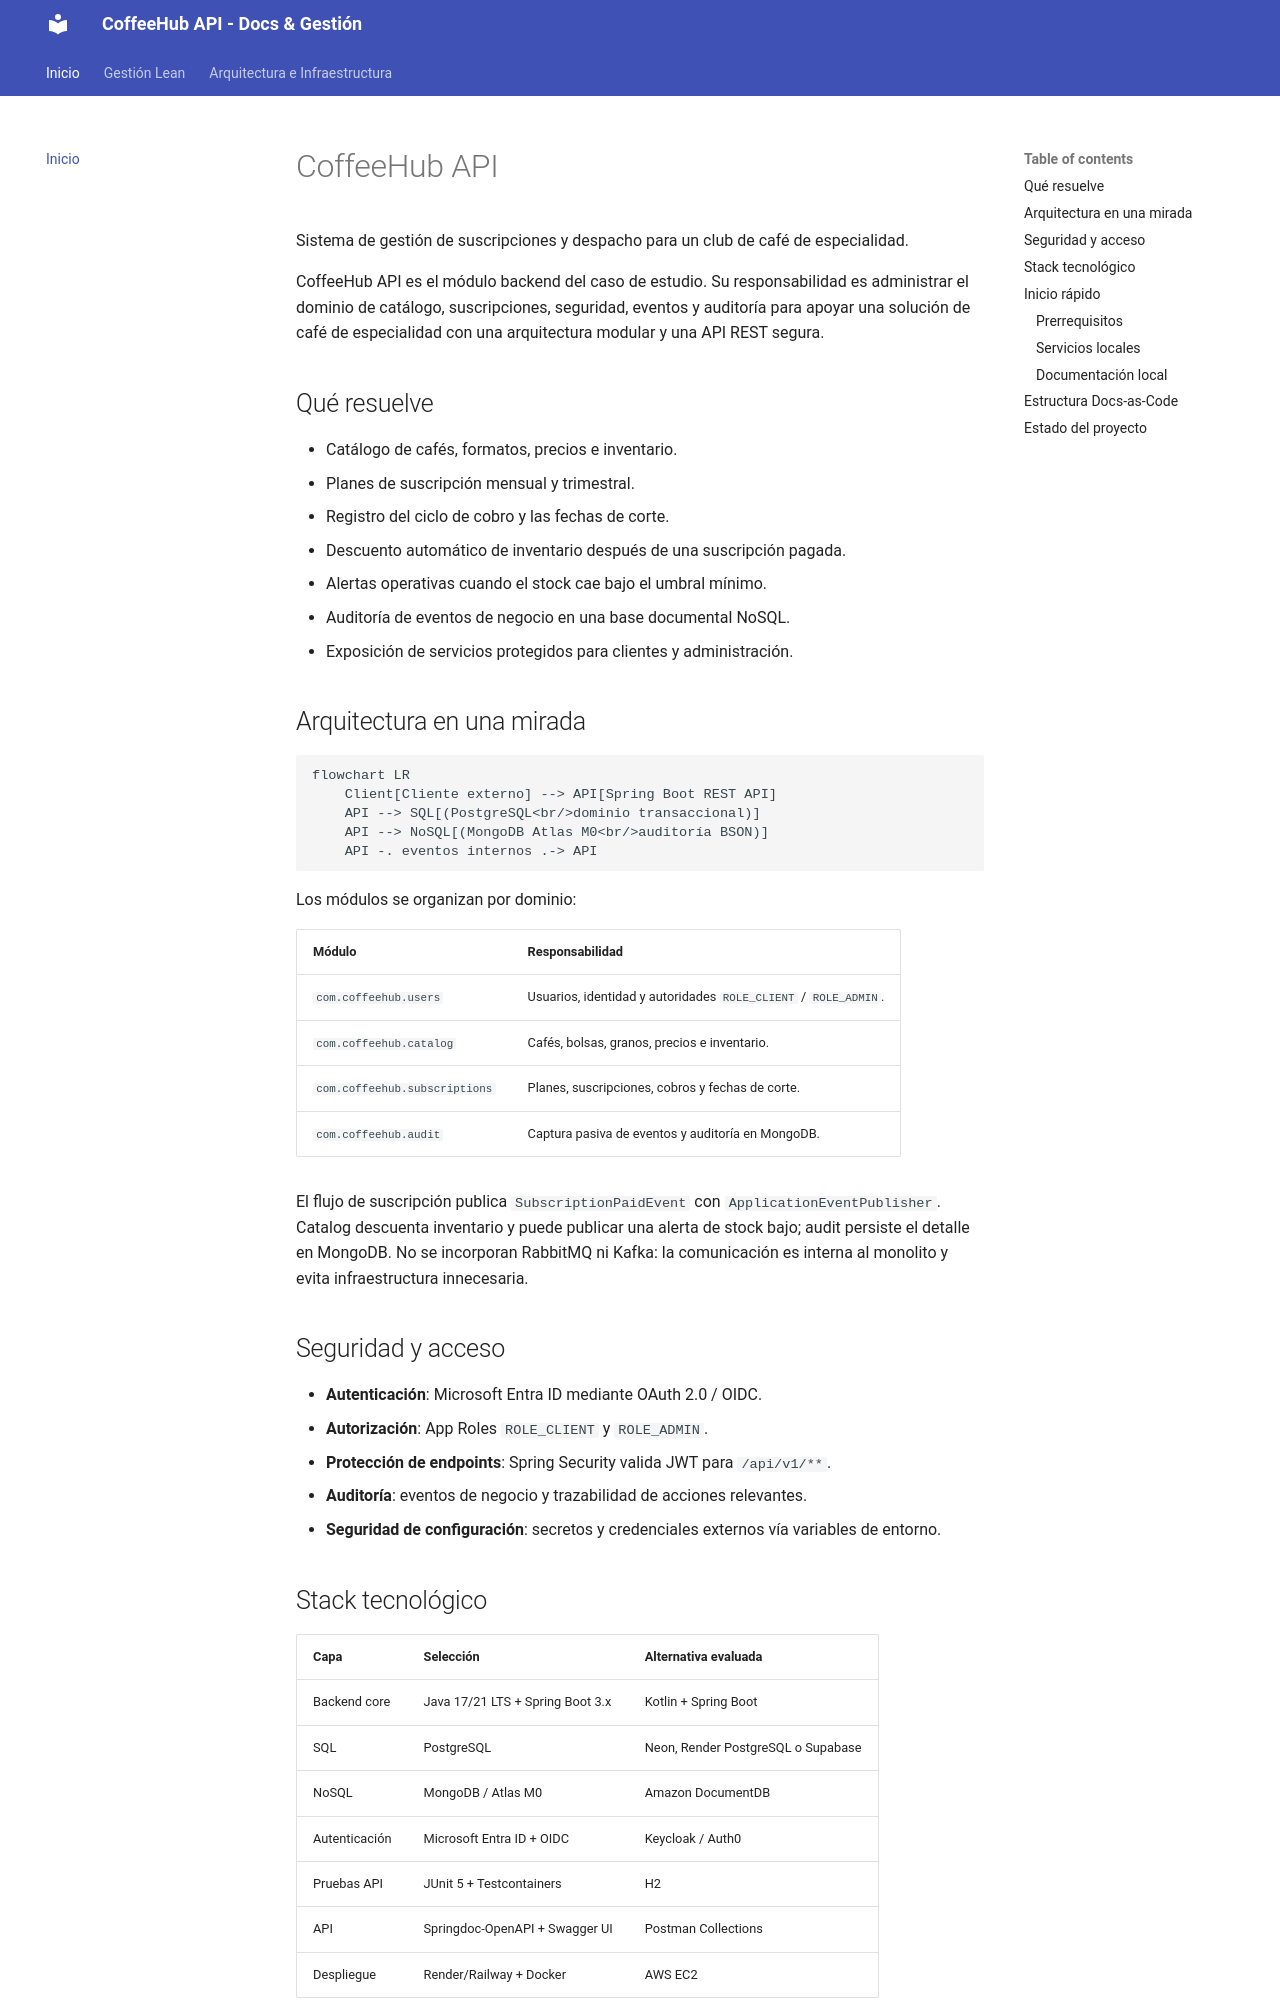

repository: CatalinaOrmeno/CoffeeHub-API · page: index.html · generator: mkdocs

# CoffeeHub API

Sistema de gestión de suscripciones y despacho para un club de café de especialidad.

CoffeeHub API es el módulo backend del caso de estudio. Su responsabilidad es administrar el dominio de catálogo, suscripciones, seguridad, eventos y auditoría para apoyar una solución de café de especialidad con una arquitectura modular y una API REST segura.

## Qué resuelve

- Catálogo de cafés, formatos, precios e inventario.
- Planes de suscripción mensual y trimestral.
- Registro del ciclo de cobro y las fechas de corte.
- Descuento automático de inventario después de una suscripción pagada.
- Alertas operativas cuando el stock cae bajo el umbral mínimo.
- Auditoría de eventos de negocio en una base documental NoSQL.
- Exposición de servicios protegidos para clientes y administración.

## Arquitectura en una mirada

```mermaid
flowchart LR
    Client[Cliente externo] --> API[Spring Boot REST API]
    API --> SQL[(PostgreSQL<br/>dominio transaccional)]
    API --> NoSQL[(MongoDB Atlas M0<br/>auditoría BSON)]
    API -. eventos internos .-> API
```

Los módulos se organizan por dominio:

| Módulo | Responsabilidad |
| --- | --- |
| `com.coffeehub.users` | Usuarios, identidad y autoridades `ROLE_CLIENT` / `ROLE_ADMIN`. |
| `com.coffeehub.catalog` | Cafés, bolsas, granos, precios e inventario. |
| `com.coffeehub.subscriptions` | Planes, suscripciones, cobros y fechas de corte. |
| `com.coffeehub.audit` | Captura pasiva de eventos y auditoría en MongoDB. |

El flujo de suscripción publica `SubscriptionPaidEvent` con `ApplicationEventPublisher`. Catalog descuenta inventario y puede publicar una alerta de stock bajo; audit persiste el detalle en MongoDB. No se incorporan RabbitMQ ni Kafka: la comunicación es interna al monolito y evita infraestructura innecesaria.

## Seguridad y acceso

- **Autenticación**: Microsoft Entra ID mediante OAuth 2.0 / OIDC.
- **Autorización**: App Roles `ROLE_CLIENT` y `ROLE_ADMIN`.
- **Protección de endpoints**: Spring Security valida JWT para `/api/v1/**`.
- **Auditoría**: eventos de negocio y trazabilidad de acciones relevantes.
- **Seguridad de configuración**: secretos y credenciales externos vía variables de entorno.
